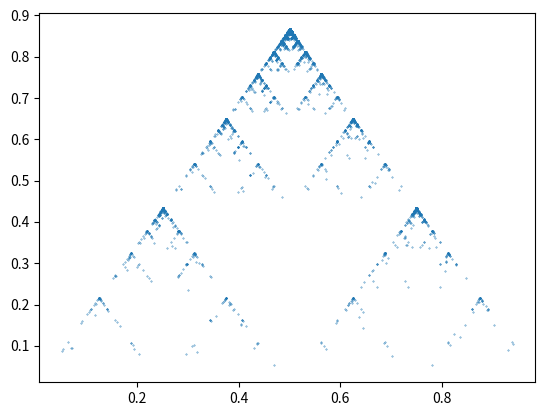

Write the Python code that produced this figure.
import numpy as np
import matplotlib.pyplot as plt
import random

# Define the three points of the triangle
point1 = np.array([0, 0])
point2 = np.array([1, 0])
point3 = np.array([0.5, np.sqrt(3)/2])

# Function to generate a random point inside the triangle
def random_point_in_triangle(p1, p2, p3):
    s, t = sorted([random.random(), random.random()])
    return s * p1 + (t - s) * p2 + (1 - t) * p3

# Initial current position inside the triangle
current_position = random_point_in_triangle(point1, point2, point3)

# Define probabilities for each vertex
p1, p2, p3 = 0.1, 0.1, 0.8

# List to store the points after 100 steps
points = []

# Perform the iteration
for i in range(5000):  # Let's do 5000 iterations for a good plot
    # Randomly select one of the three vertices based on the probabilities
    vertex = random.choices([point1, point2, point3], weights=[p1, p2, p3], k=1)[0]
    
    # Move half the distance from the current position to the selected vertex
    current_position = (current_position + vertex) / 2
    
    # After the first 100 steps, start storing the points
    if i >= 100:
        points.append(current_position)

# Convert the list of points to a numpy array for plotting
points = np.array(points)

# Plot the points
plt.scatter(points[:, 0], points[:, 1], s=0.1)
plt.show()
